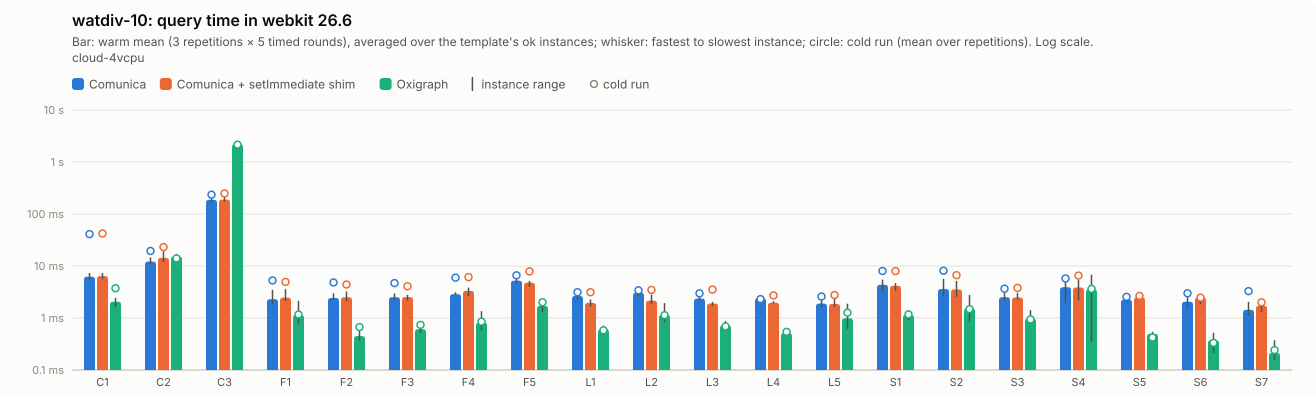

Source data for this figure (header and first rows):
query; comunica-mean; comunica-minus; comunica-plus; comunica-cold-mean; comunica-cold-minus; comunica-cold-plus; comunica-ok; comunica-setimmediate-mean; comunica-setimmediate-minus; comunica-setimmediate-plus; comunica-setimmediate-cold-mean; comunica-setimmediate-cold-minus; comunica-setimmediate-cold-plus; comunica-setimmediate-ok; oxigraph-mean; oxigraph-minus; oxigraph-plus; oxigraph-cold-mean; oxigraph-cold-minus; oxigraph-cold-plus; oxigraph-ok
C1; 6.21; 1.03; 1.11; 41.01; 30.15; 106.9; 5; 6.41; 0.85; 0.91; 42.12; 28.49; 101; 5; 2.05; 0.43; 0.38; 3.73; 1.49; 2.67; 5
C2; 12.16; 1.43; 2.41; 19.45; 3.93; 10.87; 5; 14.35; 2.57; 4.86; 23.09; 6.97; 17.73; 5; 15.23; 1.92; 1.86; 13.98; 2.14; 3.54; 5
C3; 187.3; 21.87; 67.06; 235.2; 93.85; 144.5; 5; 189.1; 18.59; 53.2; 248.1; 51.41; 138; 5; 2206; 134.3; 114.6; 2158; 91.34; 105; 5
F1; 2.3; 0.45; 1.17; 5.28; 1.98; 3.88; 5; 2.47; 0.35; 1.13; 4.94; 1.78; 3.89; 5; 1.15; 0.39; 0.99; 1.17; 0.31; 0.94; 5
F2; 2.43; 0.22; 0.57; 4.82; 1.52; 3.12; 5; 2.51; 0.4; 0.74; 4.41; 0.84; 2.31; 5; 0.45; 0.09; 0.26; 0.67; 0.19; 0.6; 5
F3; 2.51; 0.29; 0.45; 4.69; 1.4; 2.14; 5; 2.53; 0.37; 0.27; 4.08; 0.54; 1.58; 5; 0.61; 0.09; 0.07; 0.74; 0.18; 0.08; 5
F4; 2.87; 0.11; 0.27; 5.97; 1.59; 2.03; 5; 3.34; 0.72; 0.5; 6.11; 1.54; 4.19; 5; 0.82; 0.24; 0.53; 0.85; 0.21; 0.64; 5
F5; 5.23; 0.59; 0.99; 6.62; 2.3; 8.59; 5; 4.78; 0.79; 0.37; 7.88; 3.23; 9.45; 5; 1.72; 0.42; 0.29; 2.01; 0.56; 1.11; 5
L1; 2.65; 0.42; 0.54; 3.13; 0.94; 2.09; 5; 1.96; 0.31; 0.31; 3.13; 0.79; 0.97; 5; 0.61; 0.14; 0.1; 0.58; 0.05; 0.11; 5
L2; 3.07; 0.5; 0.98; 3.41; 0.73; 1.75; 5; 2.16; 0.29; 0.67; 3.47; 0.74; 1.11; 5; 1.15; 0.33; 0.79; 1.13; 0.3; 0.9; 5
L3; 2.36; 0.21; 0.2; 2.98; 0.6; 1.6; 5; 1.9; 0.21; 0.14; 3.52; 1.04; 2.84; 5; 0.73; 0.11; 0.15; 0.69; 0.06; 0.12; 5
L4; 2.4; 0.14; 0.17; 2.31; 0.25; 0.21; 5; 1.97; 0.09; 0.13; 2.72; 0.31; 0.17; 5; 0.51; 0.03; 0.05; 0.54; 0.07; 0.11; 5
L5; 1.89; 0.31; 0.59; 2.59; 0.63; 0.72; 5; 1.86; 0.25; 0.68; 2.76; 0.39; 0.47; 5; 0.99; 0.39; 0.89; 1.27; 0.65; 1.49; 5
S1; 4.35; 1.04; 1.1; 8.02; 2.72; 7.57; 5; 4.16; 0.84; 0.53; 7.98; 3.25; 9.8; 5; 1.14; 0.24; 0.26; 1.17; 0.38; 0.3; 5
S2; 3.6; 1; 2.04; 8.11; 2.39; 3; 5; 3.54; 0.99; 1.61; 6.66; 3.28; 5.44; 5; 1.54; 0.69; 1.23; 1.48; 0.69; 1.22; 5
S3; 2.51; 0.36; 0.6; 3.65; 0.97; 1.51; 5; 2.47; 0.23; 0.58; 3.79; 0.64; 0.84; 5; 0.97; 0.15; 0.44; 0.94; 0.22; 0.41; 5
S4; 3.91; 1.98; 1.65; 5.76; 2.75; 2.47; 5; 3.86; 1.68; 1.59; 6.54; 3.71; 4.64; 5; 3.57; 3.23; 3.21; 3.63; 3.32; 3.56; 5
S5; 2.25; 0.2; 0.3; 2.55; 0.24; 0.65; 5; 2.48; 0.19; 0.24; 2.66; 0.41; 0.48; 5; 0.5; 0.05; 0.05; 0.42; 0.07; 0.06; 5
S6; 2.06; 0.49; 0.47; 2.99; 0.77; 0.48; 5; 2.48; 0.63; 0.38; 2.46; 0.12; 0.09; 5; 0.37; 0.16; 0.15; 0.33; 0.11; 0.11; 5
S7; 1.44; 0.32; 0.6; 3.29; 1.53; 2.39; 5; 1.73; 0.43; 0.45; 2; 0.59; 0.53; 5; 0.21; 0.06; 0.16; 0.24; 0.07; 0.14; 5
